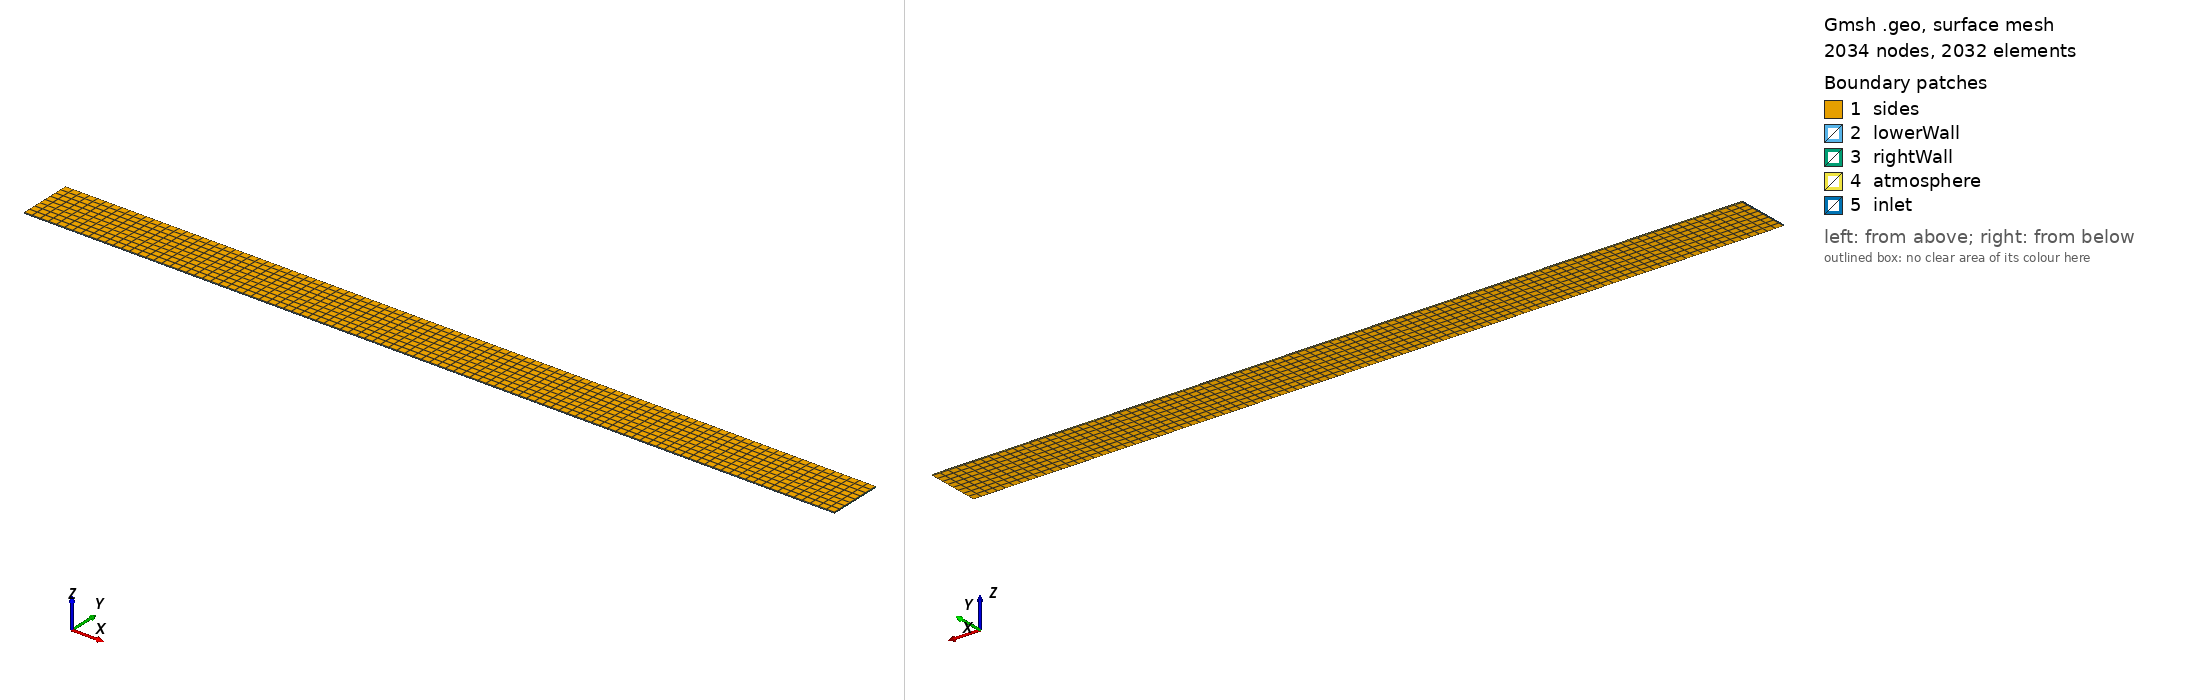

Gmsh geometry script, surface-meshed: 2034 nodes, 2032 surface elements. Boundary patches (legend numbers): 1 sides, 2 lowerWall, 3 rightWall, 4 atmosphere, 5 inlet. Left view from above one corner, right view from below the opposite corner. Legend entries are the model's physical surfaces. The drawing asked Gmsh for element sizes between 1% and 20% of the model's largest extent; the script's own settings can give other sizes.

=== flume_Case_0_007.geo (drawn) ===
//Dimensions of the flume and free surface
l = 6;
hm = 0.4;
h = 0.3;
wt = 0.01;
H = 0.06;

// Characteristic mesh length
lc = 0.007; 

// Define points with coordinates and characteristic length
Point(1) = {0, 0, 0, lc};
Point(2) = {l, 0, 0, lc};
Point(3) = {0, hm, 0, lc};
Point(4) = {l, hm, 0, lc};

// Define lines connecting the points
Line(1) = {1,2};
Line(2) = {2,4};
Line(3) = {4,3};
Line(4) = {3,1};

// Define a curve loop using the lines
Curve Loop(1) = {1, 2, 3, 4};

// Create a surface from the curve loop
Plane Surface(1) = {1};

// Divide the surface into elements
Transfinite Surface {1};
Recombine Surface {1};

// Extrude the surface to create a volume
Extrude {0, 0, wt} {
    Surface{1}; Layers{2}; Recombine;
}

// Define the volume as transfinite
Transfinite Volume {1};

// Assign physical names to surfaces and volumes
Physical Surface("lowerWall") = {13};
Physical Surface("sides") = {1,26};
Physical Surface("rightWall") = {17};
Physical Surface("inlet") = {25};
Physical Surface("atmosphere") = {21};
Physical Volume("internal") = {1};

// Define a field for the fine mesh
Field[1] = Box;

// Set the field where the mesh will be fine
Field[1].VIn = lc/2.5;
Field[1].XMin = 0;
Field[1].XMax = l;
Field[1].YMin = h-H;
Field[1].YMax = h+H;
Field[1].ZMin = 0;
Field[1].ZMax = wt;

// Apply the field as background
Background Field = 1;
